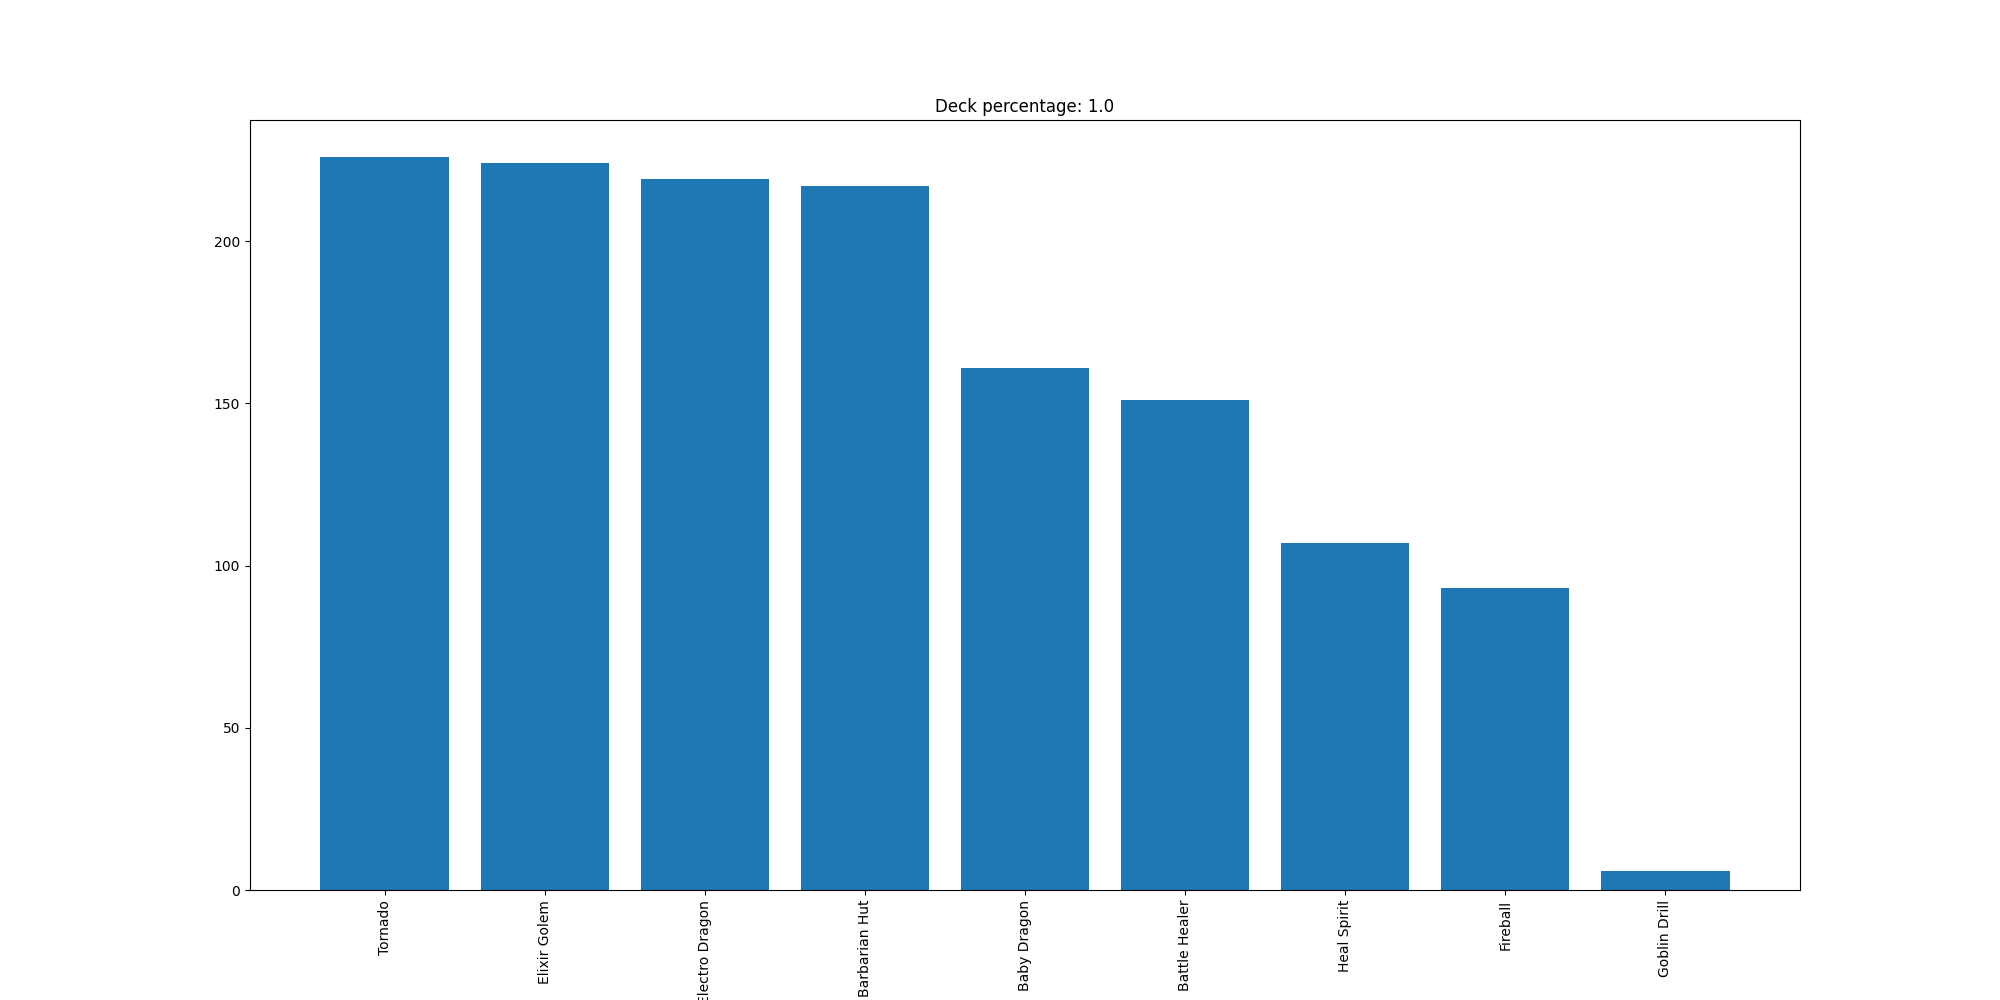

Source data for this figure (header and first rows):
Tornado, 226
Elixir Golem, 224
Electro Dragon, 219
Barbarian Hut, 217
Baby Dragon, 161
Battle Healer, 151
Heal Spirit, 107
Fireball, 93
Goblin Drill, 6
